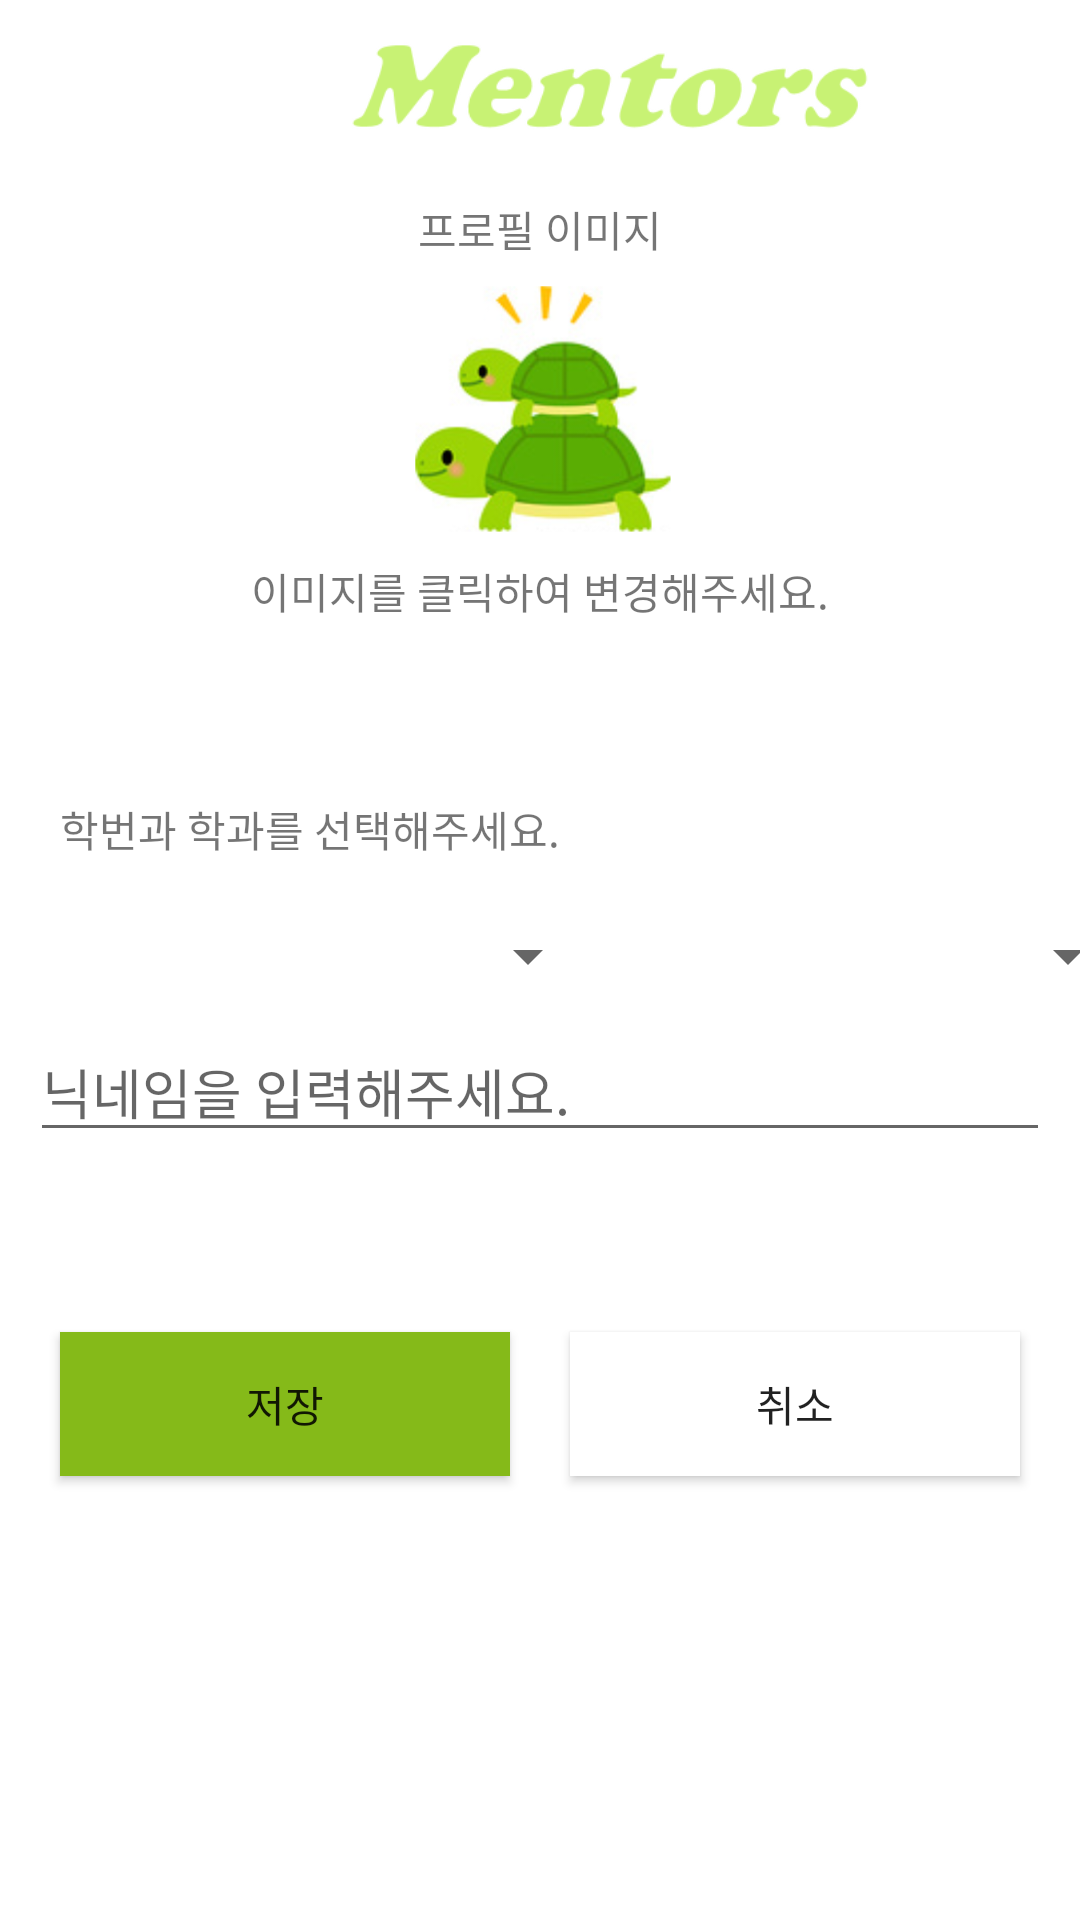

The Android layout XML behind this screen, and the referenced resources:
<!-- AndroidManifest.xml: application theme Theme.Project3 -->
<!-- res/layout/activity_profile.xml -->
<?xml version="1.0" encoding="utf-8"?>
<LinearLayout
    xmlns:android="http://schemas.android.com/apk/res/android"
    xmlns:app="http://schemas.android.com/apk/res-auto"
    xmlns:tools="http://schemas.android.com/tools"
    android:layout_width="match_parent"
    android:layout_height="match_parent"
    tools:context=".ProfileActivity"
    android:background="@color/colorHealBack"
    android:orientation="vertical">

    <com.google.android.material.appbar.AppBarLayout
        android:layout_width="wrap_content"
        android:layout_height="wrap_content">

        <include
            android:id="@+id/toolbar"
            layout="@layout/toolbar"></include>
    </com.google.android.material.appbar.AppBarLayout> //툴바

    <LinearLayout
        android:layout_width="match_parent"
        android:layout_height="match_parent"
        android:orientation="vertical"
        android:padding="10dp">
        <LinearLayout
            android:layout_width="match_parent"
            android:layout_height="200dp"
            android:orientation="vertical">

            <TextView
                android:layout_width="match_parent"
                android:layout_height="wrap_content"
                android:layout_gravity="center"
                android:gravity="center"
                android:text="프로필 이미지"/>

        <ImageView
            android:id="@+id/ivProfile"
            android:layout_width="100dp"
            android:layout_height="100dp"
            android:layout_gravity="center"
            android:src="@drawable/noperson"/>

            <TextView
                android:layout_width="match_parent"
                android:layout_height="wrap_content"
                android:layout_gravity="center"
                android:gravity="center"
                android:text="이미지를 클릭하여 변경해주세요."/>
        </LinearLayout>

        <com.google.android.material.textfield.TextInputLayout
            android:layout_width="match_parent"
            android:layout_height="wrap_content">

            <TextView

                android:layout_width="match_parent"
                android:layout_height="wrap_content"
                android:text="   학번과 학과를 선택해주세요."
                android:layout_marginBottom="10dp"/>

            <LinearLayout
                android:layout_width="match_parent"
                android:layout_height="match_parent"
                android:orientation="horizontal"
                android:padding="10dp">
            <Spinner
                android:id="@+id/spinner1"
                android:layout_height="wrap_content"
                android:layout_width="180dp"
                android:dropDownWidth="200dp"
                android:spinnerMode="dropdown">
            </Spinner>

            <Spinner
                android:id="@+id/spinner2"
                android:layout_height="wrap_content"
                android:layout_width="180dp"
                android:dropDownWidth="200dp"
                android:spinnerMode="dropdown">
            </Spinner>
            </LinearLayout>



        </com.google.android.material.textfield.TextInputLayout>

        <EditText
            android:layout_height="wrap_content"
            android:layout_width="match_parent"
            android:id="@+id/etNickname"
            android:hint="닉네임을 입력해주세요."/>

        <LinearLayout
            android:layout_width="match_parent"
            android:layout_height="wrap_content"
            android:orientation="horizontal"
            android:layout_marginTop="50dp">

        <Button
            android:id="@+id/btnSave"
            android:layout_width="wrap_content"
            android:layout_height="wrap_content"
            android:layout_weight="1"
            android:layout_margin="10dp"
            android:background="@color/colorhead"
            android:text="저장"/>

        <Button
            android:id="@+id/btnCancel"
            android:layout_width="wrap_content"
            android:layout_height="wrap_content"
            android:layout_weight="1"
            android:layout_margin="10dp"
            android:background="#fff"
            android:text="취소"/>
        </LinearLayout>

    </LinearLayout>
</LinearLayout>
<!-- res/layout/toolbar.xml (included above) -->
<?xml version="1.0" encoding="utf-8"?>
<androidx.appcompat.widget.Toolbar
    xmlns:android="http://schemas.android.com/apk/res/android"
    android:layout_width="match_parent"
    android:layout_height="?attr/actionBarSize"
    android:background="@color/white">

    <LinearLayout
        android:layout_width="390dp"
        android:layout_height="wrap_content"
        android:orientation="horizontal">

        <ImageView
            android:id="@+id/toolbar_leftmenu"
            android:layout_width="26dp"
            android:layout_height="17dp"
            android:layout_gravity="center"
            android:src="@drawable/m"
            android:visibility="invisible"/>

    <ImageView
        android:layout_width="match_parent"
        android:layout_height="wrap_content"
        android:src="@drawable/mentors"
        android:layout_weight="1"/>

    <TextView
        android:layout_width="30dp"
        android:layout_height="30dp"
        android:layout_marginRight="15dp"
        android:layout_gravity="center"/>
    </LinearLayout>
</androidx.appcompat.widget.Toolbar>
<!-- resources referenced by this layout -->
<resources>
  <color name="colorHealBack">#FFFFFF</color>
  <color name="colorhead">#85BA19</color>
  <color name="white">#FFFFFFFF</color>
  <!-- drawable m: png bitmap (drawable-v24, 321 bytes) -->
  <!-- drawable mentors: png bitmap (drawable, 8307 bytes) -->
  <!-- drawable noperson: png bitmap (drawable-v24, 93421 bytes) -->
  <style name="Theme.Project3" parent="Theme.AppCompat.Light.NoActionBar">
          
          <item name="colorPrimary">@color/colorHealBack</item>
          <item name="colorPrimaryDark">@color/purple_700</item>
          <item name="colorAccent">@color/teal_200</item>
          
  
          <item name="android:windowFullscreen">true</item>
      </style>
  <color name="purple_700">#FF3700B3</color>
  <color name="teal_200">#FF03DAC5</color>
</resources>
